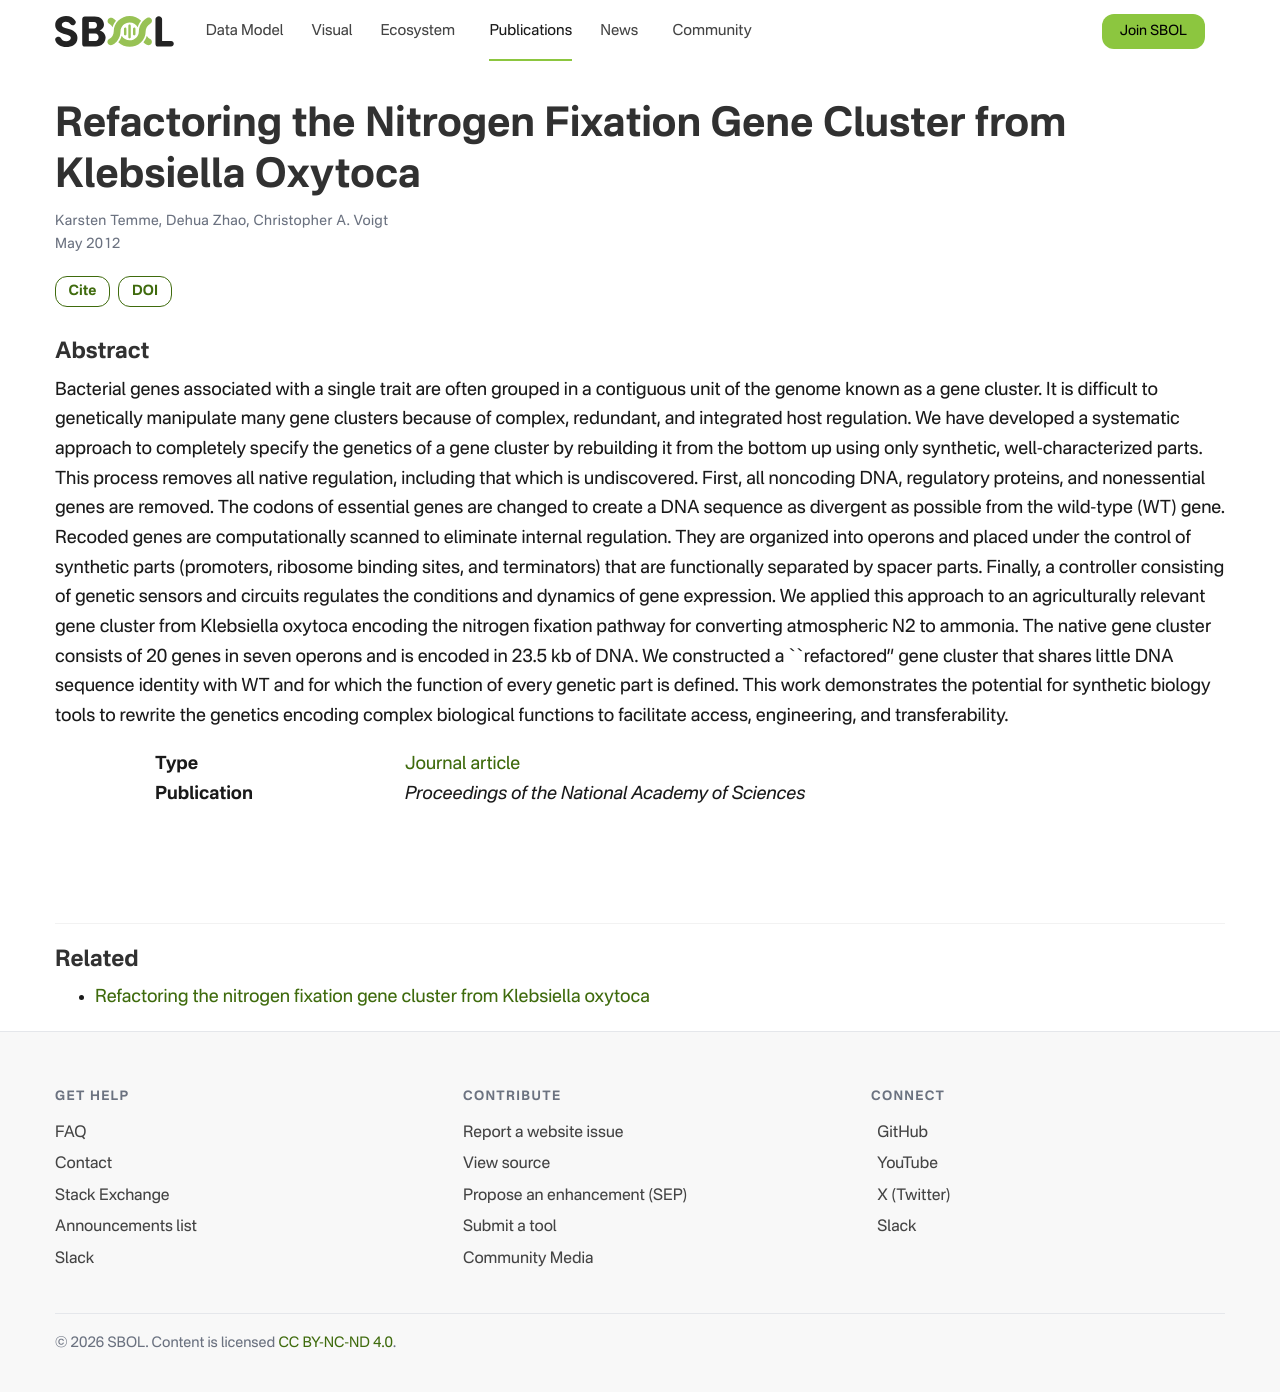

repository: SynBioDex/SbolStandardWebsite · page: publication/refactoring-nitrogen-fixation-temme-2012/index.html · generator: jekyll

---
title: "Refactoring the Nitrogen Fixation Gene Cluster from Klebsiella Oxytoca"
date: 2012-05-01
publishDate: 2022-01-12T03:23:30.459218Z
authors: ["Karsten Temme", "Dehua Zhao", "Christopher A. Voigt"]
publication_types: ["2"]
abstract: "Bacterial genes associated with a single trait are often grouped in a contiguous unit of the genome known as a gene cluster. It is difficult to genetically manipulate many gene clusters because of complex, redundant, and integrated host regulation. We have developed a systematic approach to completely specify the genetics of a gene cluster by rebuilding it from the bottom up using only synthetic, well-characterized parts. This process removes all native regulation, including that which is undiscovered. First, all noncoding DNA, regulatory proteins, and nonessential genes are removed. The codons of essential genes are changed to create a DNA sequence as divergent as possible from the wild-type (WT) gene. Recoded genes are computationally scanned to eliminate internal regulation. They are organized into operons and placed under the control of synthetic parts (promoters, ribosome binding sites, and terminators) that are functionally separated by spacer parts. Finally, a controller consisting of genetic sensors and circuits regulates the conditions and dynamics of gene expression. We applied this approach to an agriculturally relevant gene cluster from Klebsiella oxytoca encoding the nitrogen fixation pathway for converting atmospheric N2 to ammonia. The native gene cluster consists of 20 genes in seven operons and is encoded in 23.5 kb of DNA. We constructed a ``refactored'' gene cluster that shares little DNA sequence identity with WT and for which the function of every genetic part is defined. This work demonstrates the potential for synthetic biology tools to rewrite the genetics encoding complex biological functions to facilitate access, engineering, and transferability."
featured: false
publication: "*Proceedings of the National Academy of Sciences*"
doi: "10.1073/pnas.1120788109"
---
